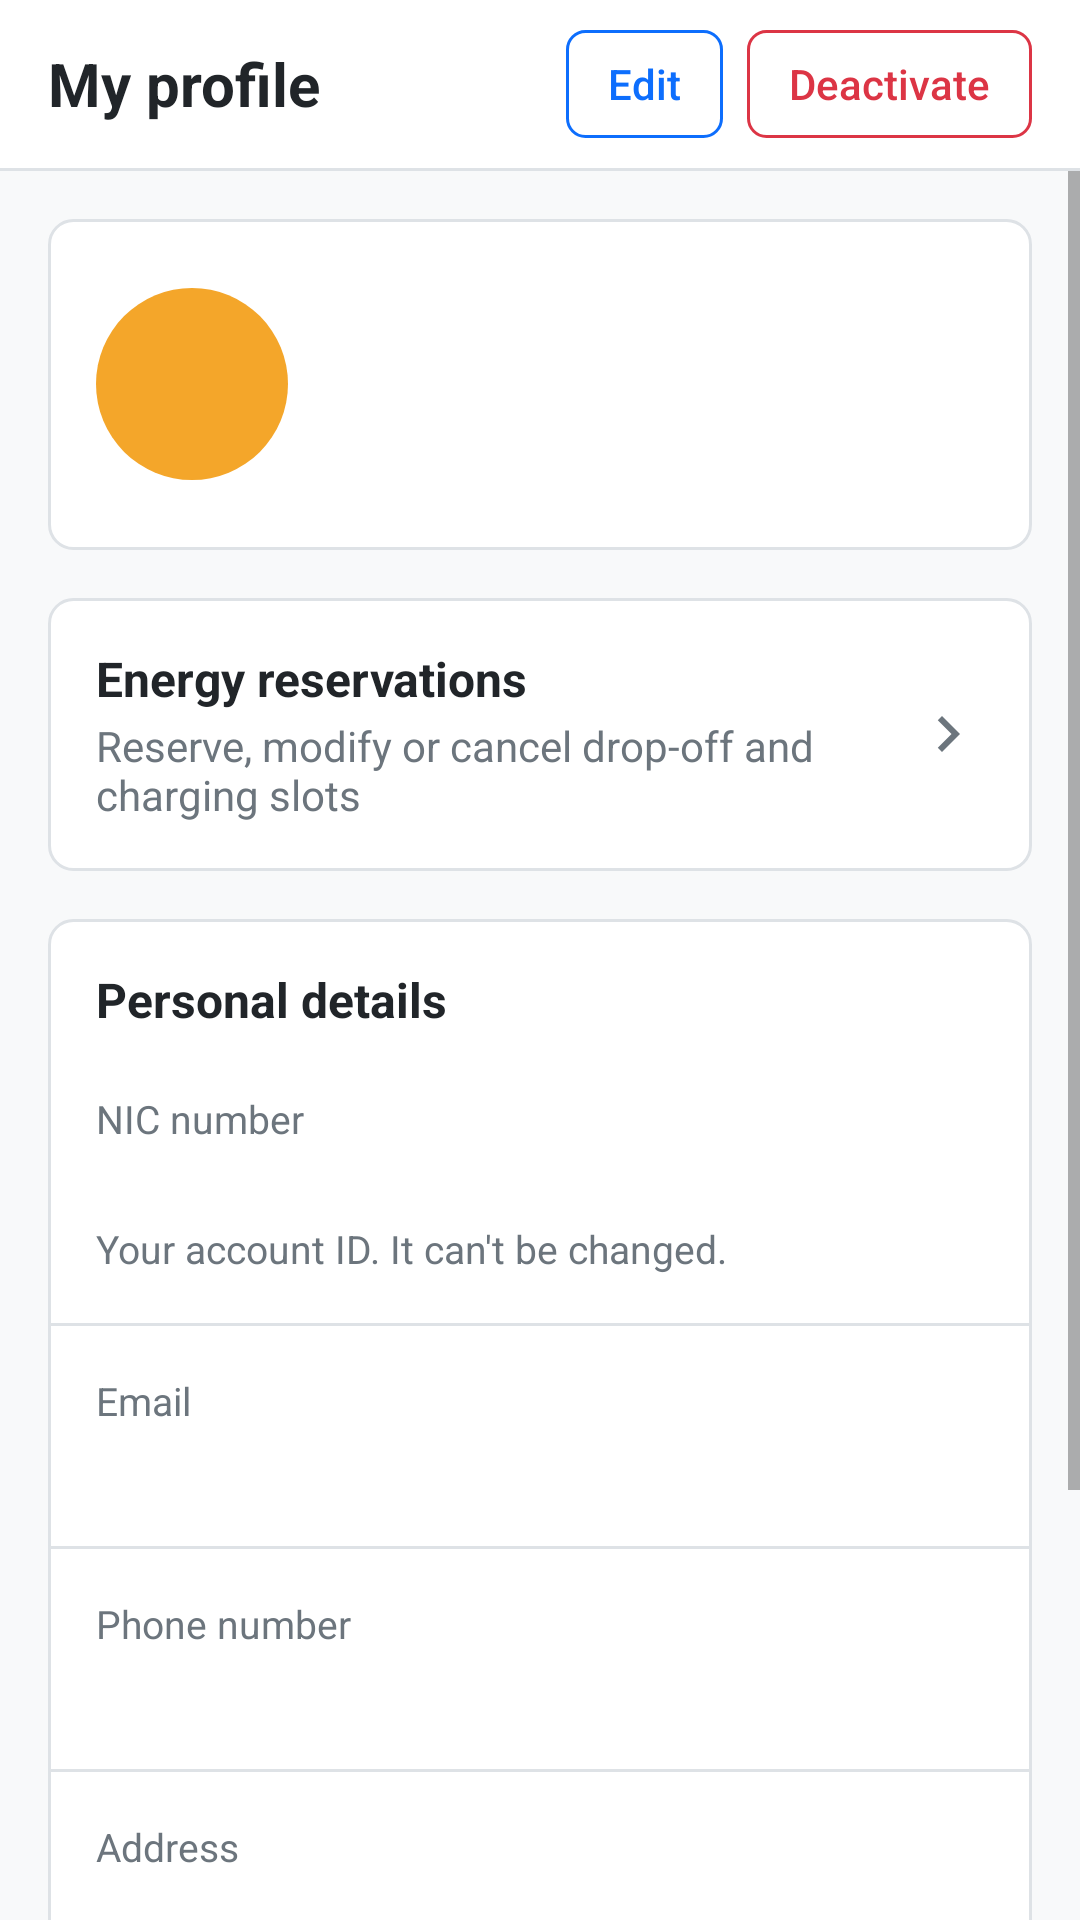

Here is an Android app screen rendered from its layout file. Give the layout XML and the strings, colors and styles it references.
<!-- AndroidManifest.xml: application theme Theme.MobileApp -->
<!-- res/layout/activity_profile.xml -->
<?xml version="1.0" encoding="utf-8"?>
<LinearLayout xmlns:android="http://schemas.android.com/apk/res/android"
    android:layout_width="match_parent"
    android:layout_height="match_parent"
    android:fitsSystemWindows="true"
    android:orientation="vertical">

    
    <LinearLayout
        style="@style/TopBar"
        android:paddingStart="16dp"
        android:paddingEnd="16dp">

        <TextView
            style="@style/TopBarTitle"
            android:text="@string/profile_title" />

        
        <ProgressBar
            android:id="@+id/progressLoading"
            style="?android:attr/progressBarStyleSmall"
            android:layout_width="20dp"
            android:layout_height="20dp"
            android:layout_marginEnd="12dp"
            android:visibility="gone" />

        <Button
            android:id="@+id/btnEdit"
            style="@style/SmallButton.PrimaryOutline"
            android:text="@string/profile_edit" />

        <Button
            android:id="@+id/btnDeactivate"
            style="@style/SmallButton.DangerOutline"
            android:layout_marginStart="8dp"
            android:text="@string/profile_deactivate" />
    </LinearLayout>

    <View style="@style/Divider" />

    <ScrollView
        android:layout_width="match_parent"
        android:layout_height="0dp"
        android:layout_weight="1"
        android:background="@color/page_background"
        android:fillViewport="true">

        <LinearLayout
            android:layout_width="match_parent"
            android:layout_height="wrap_content"
            android:orientation="vertical"
            android:padding="16dp">

            
            <TextView
                android:id="@+id/tvOfflineBanner"
                style="@style/Banner"
                android:layout_marginBottom="16dp"
                android:background="@drawable/bg_banner_warning"
                android:clickable="true"
                android:focusable="true"
                android:textColor="@color/warning_text"
                android:visibility="gone" />

            
            <TextView
                android:id="@+id/tvDeactivatedBanner"
                android:layout_width="match_parent"
                android:layout_height="wrap_content"
                android:layout_marginBottom="16dp"
                android:background="@drawable/bg_banner_danger"
                android:padding="16dp"
                android:text="@string/profile_deactivated_banner"
                android:textColor="@color/danger_text"
                android:textSize="15sp"
                android:visibility="gone" />

            
            <LinearLayout
                android:layout_width="match_parent"
                android:layout_height="wrap_content"
                android:background="@drawable/bg_card"
                android:gravity="center_vertical"
                android:orientation="horizontal"
                android:padding="16dp">

                <TextView
                    android:id="@+id/tvAvatar"
                    android:layout_width="64dp"
                    android:layout_height="64dp"
                    android:background="@drawable/bg_avatar"
                    android:gravity="center"
                    android:importantForAccessibility="no"
                    android:textColor="@color/text_dark"
                    android:textSize="22sp"
                    android:textStyle="bold" />

                <LinearLayout
                    android:layout_width="0dp"
                    android:layout_height="wrap_content"
                    android:layout_marginStart="16dp"
                    android:layout_weight="1"
                    android:orientation="vertical">

                    <TextView
                        android:id="@+id/tvName"
                        android:layout_width="match_parent"
                        android:layout_height="wrap_content"
                        android:textColor="@color/text_dark"
                        android:textSize="20sp"
                        android:textStyle="bold" />

                    <TextView
                        android:id="@+id/tvNicSubtitle"
                        android:layout_width="match_parent"
                        android:layout_height="wrap_content"
                        android:layout_marginTop="2dp"
                        android:textColor="@color/text_muted"
                        android:textSize="14sp" />

                    
                    <TextView
                        android:id="@+id/tvStatus"
                        android:layout_width="wrap_content"
                        android:layout_height="wrap_content"
                        android:layout_marginTop="8dp"
                        android:paddingHorizontal="10dp"
                        android:paddingVertical="3dp"
                        android:textSize="12sp"
                        android:textStyle="bold" />
                </LinearLayout>
            </LinearLayout>

            
            <LinearLayout
                android:id="@+id/cardReservations"
                android:layout_width="match_parent"
                android:layout_height="wrap_content"
                android:layout_marginTop="16dp"
                android:background="@drawable/bg_card"
                android:clickable="true"
                android:focusable="true"
                android:foreground="?android:attr/selectableItemBackground"
                android:gravity="center_vertical"
                android:orientation="horizontal"
                android:padding="16dp">

                <LinearLayout
                    android:layout_width="0dp"
                    android:layout_height="wrap_content"
                    android:layout_weight="1"
                    android:orientation="vertical">

                    <TextView
                        android:layout_width="wrap_content"
                        android:layout_height="wrap_content"
                        android:text="@string/profile_reservations_title"
                        android:textColor="@color/text_dark"
                        android:textSize="16sp"
                        android:textStyle="bold" />

                    <TextView
                        android:layout_width="wrap_content"
                        android:layout_height="wrap_content"
                        android:layout_marginTop="2dp"
                        android:text="@string/profile_reservations_subtitle"
                        android:textColor="@color/text_muted"
                        android:textSize="14sp" />
                </LinearLayout>

                <ImageView
                    android:layout_width="24dp"
                    android:layout_height="24dp"
                    android:layout_marginStart="8dp"
                    android:importantForAccessibility="no"
                    android:src="@drawable/ic_chevron_right" />
            </LinearLayout>

            
            <LinearLayout
                android:layout_width="match_parent"
                android:layout_height="wrap_content"
                android:layout_marginTop="16dp"
                android:background="@drawable/bg_card"
                android:orientation="vertical">

                <TextView
                    android:layout_width="match_parent"
                    android:layout_height="wrap_content"
                    android:paddingHorizontal="16dp"
                    android:paddingTop="16dp"
                    android:paddingBottom="4dp"
                    android:text="@string/profile_details_heading"
                    android:textColor="@color/text_dark"
                    android:textSize="16sp"
                    android:textStyle="bold" />

                
                <LinearLayout style="@style/ProfileRow">

                    <TextView
                        style="@style/ProfileLabel"
                        android:text="@string/profile_nic_label" />

                    <TextView
                        android:id="@+id/tvNic"
                        style="@style/ProfileValue" />

                    <TextView
                        style="@style/FormHelper"
                        android:layout_marginTop="2dp"
                        android:text="@string/profile_nic_locked" />
                </LinearLayout>

                <View style="@style/Divider" />

                <LinearLayout style="@style/ProfileRow">

                    <TextView
                        style="@style/ProfileLabel"
                        android:text="@string/profile_email_label" />

                    <TextView
                        android:id="@+id/tvEmail"
                        style="@style/ProfileValue" />
                </LinearLayout>

                <View style="@style/Divider" />

                <LinearLayout style="@style/ProfileRow">

                    <TextView
                        style="@style/ProfileLabel"
                        android:text="@string/profile_phone_label" />

                    <TextView
                        android:id="@+id/tvPhone"
                        style="@style/ProfileValue" />
                </LinearLayout>

                <View style="@style/Divider" />

                <LinearLayout style="@style/ProfileRow">

                    <TextView
                        style="@style/ProfileLabel"
                        android:text="@string/profile_address_label" />

                    <TextView
                        android:id="@+id/tvAddress"
                        style="@style/ProfileValue" />
                </LinearLayout>

                <View style="@style/Divider" />

                <LinearLayout style="@style/ProfileRow">

                    <TextView
                        style="@style/ProfileLabel"
                        android:text="@string/profile_member_since_label" />

                    <TextView
                        android:id="@+id/tvMemberSince"
                        style="@style/ProfileValue" />
                </LinearLayout>
            </LinearLayout>

            
            <Button
                android:id="@+id/btnSignOut"
                style="@style/WideButton.SecondaryOutline"
                android:layout_marginTop="24dp"
                android:text="@string/profile_sign_out" />
        </LinearLayout>
    </ScrollView>
</LinearLayout>
<!-- resources referenced by this layout -->
<resources>
  <color name="danger_text">#FF842029</color>
  <color name="page_background">#FFF8F9FA</color>
  <color name="text_dark">#FF212529</color>
  <color name="text_muted">#FF6C757D</color>
  <!-- drawable bg_avatar (drawable) -->
  <?xml version="1.0" encoding="utf-8"?>
  <shape xmlns:android="http://schemas.android.com/apk/res/android"
      android:shape="oval">
      <solid android:color="@color/brand_sun" />
  </shape>
  <string name="profile_address_label">Address</string>
  <string name="profile_deactivate">Deactivate</string>
  <string name="profile_deactivated_banner">Your account is deactivated. You can\'t sign in or trade energy until a Backoffice officer reactivates it.</string>
  <string name="profile_details_heading">Personal details</string>
  <string name="profile_edit">Edit</string>
  <string name="profile_email_label">Email</string>
  <string name="profile_member_since_label">Member since</string>
  <string name="profile_nic_label">NIC number</string>
  <string name="profile_nic_locked">Your account ID. It can\'t be changed.</string>
  <string name="profile_phone_label">Phone number</string>
  <string name="profile_reservations_subtitle">Reserve, modify or cancel drop-off and charging slots</string>
  <string name="profile_reservations_title">Energy reservations</string>
  <string name="profile_sign_out">Sign out</string>
  <string name="profile_title">My profile</string>
  <style name="Banner">
          <item name="android:layout_width">match_parent</item>
          <item name="android:layout_height">wrap_content</item>
          <item name="android:padding">16dp</item>
          <item name="android:textSize">15sp</item>
      </style>
  <style name="Divider">
          <item name="android:layout_width">match_parent</item>
          <item name="android:layout_height">1dp</item>
          <item name="android:background">@color/border_default</item>
      </style>
  <style name="ProfileLabel">
          <item name="android:layout_width">wrap_content</item>
          <item name="android:layout_height">wrap_content</item>
          <item name="android:textColor">@color/text_muted</item>
          <item name="android:textSize">13sp</item>
      </style>
  <style name="ProfileRow">
          <item name="android:layout_width">match_parent</item>
          <item name="android:layout_height">wrap_content</item>
          <item name="android:orientation">vertical</item>
          <item name="android:padding">16dp</item>
      </style>
  <style name="SmallButton.DangerOutline">
          <item name="android:background">@drawable/bg_btn_danger_outline</item>
          <item name="android:textColor">@color/btn_outline_danger_text</item>
      </style>
  <style name="SmallButton.PrimaryOutline">
          <item name="android:background">@drawable/bg_btn_primary_outline</item>
          <item name="android:textColor">@color/btn_outline_primary_text</item>
      </style>
  <style name="WideButton.SecondaryOutline">
          <item name="android:background">@drawable/bg_btn_secondary_outline</item>
          <item name="android:textColor">@color/btn_outline_text</item>
      </style>
  <style name="Theme.MobileApp" parent="android:Theme.Material.Light.NoActionBar">
          <item name="android:windowBackground">@color/white</item>
          
          <item name="android:windowLightStatusBar">true</item>
          
          <item name="android:colorAccent">@color/primary</item>
      </style>
  <color name="brand_sun">#FFF4A62A</color>
  <color name="danger_background">#FFF8D7DA</color>
  <color name="danger_border">#FFF1AEB5</color>
  <color name="white">#FFFFFFFF</color>
  <color name="border_default">#FFDEE2E6</color>
  <color name="primary">#FF0D6EFD</color>
  <color name="danger">#FFDC3545</color>
</resources>
